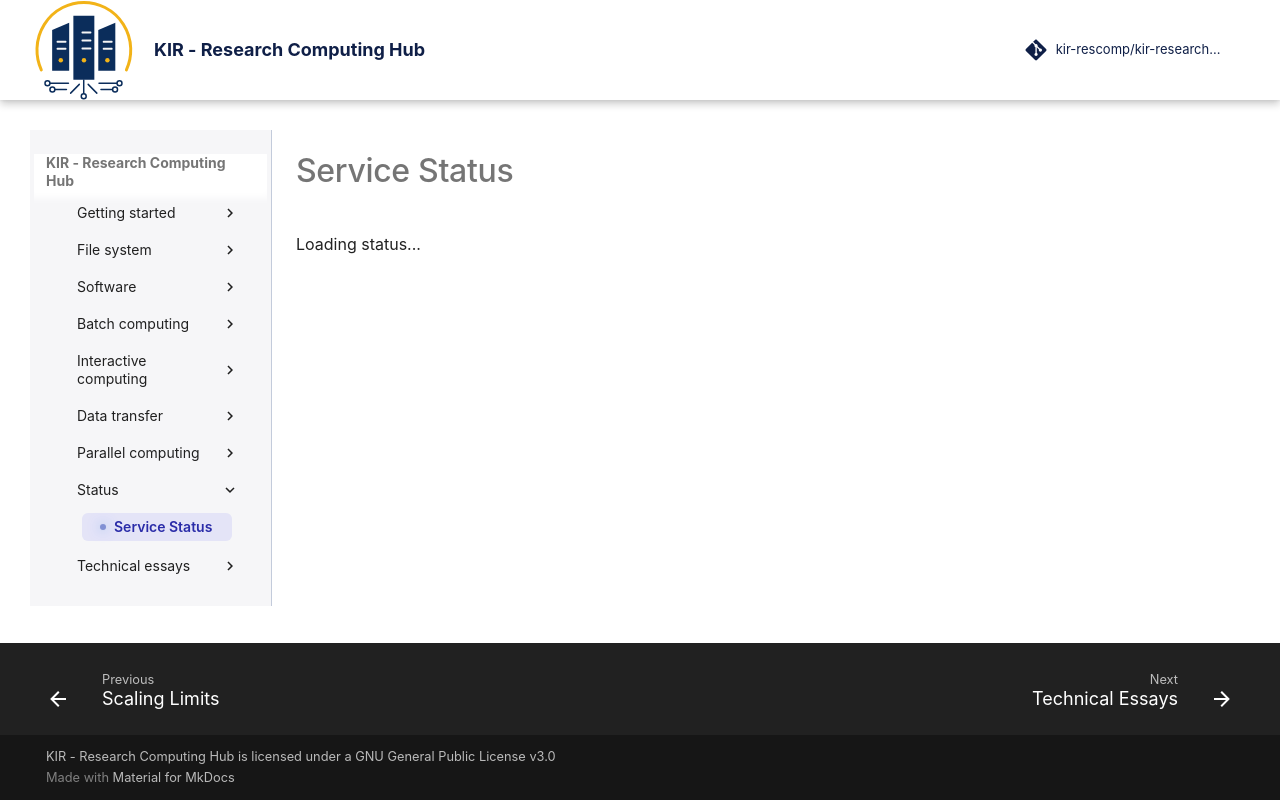

repository: kir-rescomp/kir-researchcomp-hub · page: status/index.html · generator: mkdocs

# Service Status

<h1></h1>

<div id="cluster-status">
  <p>Loading status...</p>
</div>
